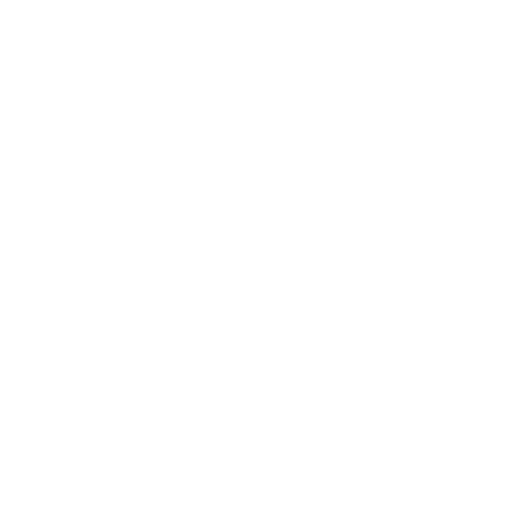
t = 0.00 s
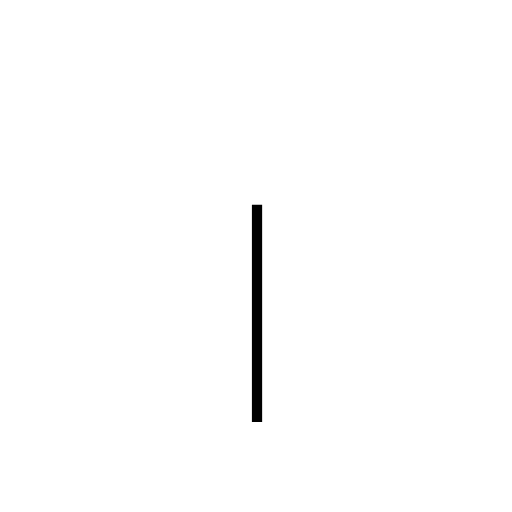
t = 0.64 s
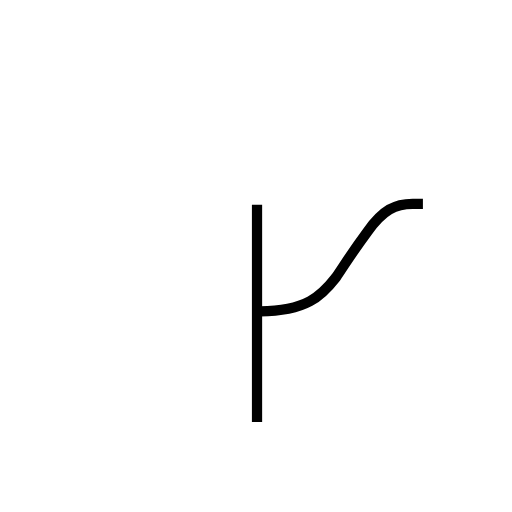
t = 1.26 s
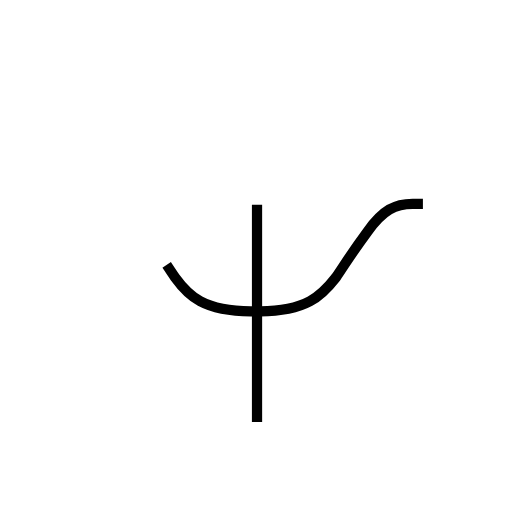
t = 1.57 s
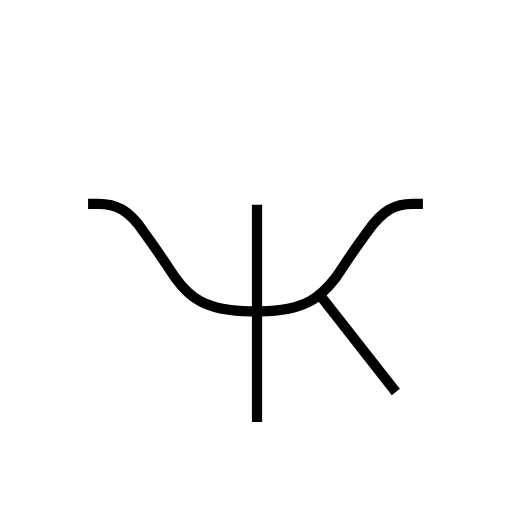
t = 2.24 s
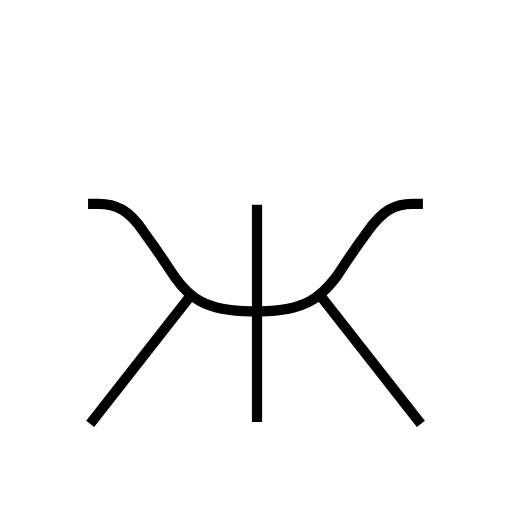
t = 2.84 s

The animated SVG that drew these frames (rendered in a browser with its animation timeline set to each time). Animation: 4 SMIL elements (animate=4); one cycle of 2.84 s.

<?xml version='1.0' encoding='utf-8'?>
<svg viewBox="0.0 -6.0 50.0 50.0" version="1.1" xmlns="http://www.w3.org/2000/svg"><rect x="-1000" y="-1000" width="2000" height="2000" stroke="white" fill="white" /><g style="fill:none;stroke:#000000;stroke-width:1"><path d="M 25.1 -24.0 L 25.1 -2.8 " transform="translate(0.0 38.0)" stroke-dasharray="21.2" stroke-dashoffset="21.2"><animate attributeName="stroke-dashoffset" from="21.2" to="0" dur="0.636s" begin="0s; anim_end.end" fill="freeze" id="anim0" /></path><path d="M 41.3 -24.1 C 41.0 -24.1 40.6 -24.1 40.3 -24.1 C 38.6 -24.1 37.4 -23.5 35.9 -21.4 C 34.2 -19.1 33.7 -18.2 32.8 -16.9 C 31.4 -15.1 29.9 -13.6 25.4 -13.6 L 24.5 -13.6 C 19.9 -13.6 18.4 -15.1 17.1 -16.9 C 16.2 -18.2 15.7 -19.1 14.0 -21.4 C 12.6 -23.5 11.3 -24.1 9.6 -24.1 C 9.2 -24.1 8.8 -24.1 8.6 -24.1 " transform="translate(0.0 38.0)" stroke-dasharray="41.643929151582974" stroke-dashoffset="41.643929151582974"><animate attributeName="stroke-dashoffset" from="41.643929151582974" to="0" dur="1.249317874547489s" begin="anim0.end" fill="freeze" id="anim1" /></path><path d="M 31.3 -15.1 L 41.1 -2.6 " transform="translate(0.0 38.0)" stroke-dasharray="15.883639381451596" stroke-dashoffset="15.883639381451596"><animate attributeName="stroke-dashoffset" from="15.883639381451596" to="0" dur="0.47650918144354787s" begin="anim1.end" fill="freeze" id="anim2" /></path><path d="M 18.6 -15.1 L 8.8 -2.6" transform="translate(0.0 38.0)" stroke-dasharray="15.883639381451596" stroke-dashoffset="15.883639381451596"><animate attributeName="stroke-dashoffset" from="15.883639381451596" to="0" dur="0.47650918144354787s" begin="anim2.end" fill="freeze" id="anim_end" /></path></g></svg>
